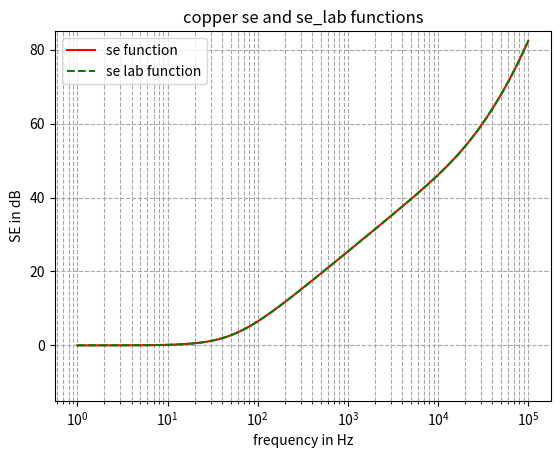
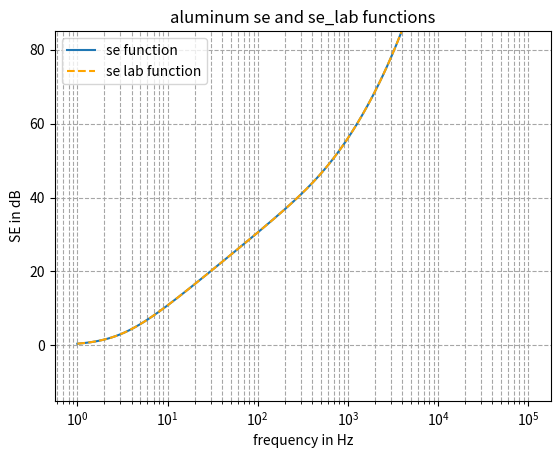

The script that saved these images, in order:
# -*- coding: utf-8 -*-
"""
Created on Fri Aug 14 10:48:55 2026

@author: stimp
"""

import numpy as np
from matplotlib import pyplot as plt

def se(mu_r,sigma,a,b,big_delta,f):
     mu_0=4*np.pi*1e-7
     big_delta=b-a
     omega=2*np.pi*f
     delta=np.sqrt(2/(omega*mu_0*mu_r*sigma))
     gamma=(1+1j)/delta
     q=1/(3*b**3*gamma**2*mu_r)
     p=3*b-big_delta
     k=a*b*gamma**2-1
     l=a**2*b**2*gamma**2+b**2-a*big_delta
     o=gamma*big_delta
     se=np.abs(q*(2*big_delta*mu_r**2+mu_r*(a*b*p*gamma**2-big_delta)+big_delta*k)*np.cosh(o)
                 +q/gamma*(gamma**2*l+p*big_delta*mu_r*gamma**2+2*k*mu_r**2+mu_r+1)*np.sinh(o))
     return se

def se_lab(mu_r,sigma,a,b,big_delta,f):
    mu_0=4*np.pi*1e-7
    big_delta=b-a
    omega=2*np.pi*f
    delta=np.sqrt(2/(omega*mu_0*mu_r*sigma))
    gamma=(1+1j)/delta
    q=1/(3*b**3*gamma**2*mu_r)
    p=3*b-big_delta
    k=a*b*gamma**2-1
    l=a**2*b**2*gamma**2+b**2-a*big_delta
    o=gamma*big_delta
    se=np.abs(q*(2*big_delta*mu_r**2+mu_r*(a*b*p*gamma**2-big_delta)+big_delta*k)*np.cosh(o)
                 +q/gamma*(gamma**2*l+p*big_delta*mu_r*gamma**2+2*k*mu_r**2+mu_r+1)*np.sinh(o))
    return se

#function se for copper 
r_0=0.3
cu_big_delta=0.002
cu_a=r_0-cu_big_delta/2
cu_b=r_0+cu_big_delta/2
se_cu=se(1.09,1.18e7,cu_a,cu_b,cu_big_delta,60)
print("SE for Cu=", se_cu)

#function se for aluminum
h=0.4256
phi=1.2043
al_a=np.cbrt(3/4*(phi/2-0.0053)**2*(h-2*0.0053))
al_b=np.cbrt(3*phi**2*h/16)
al_big_delta=al_b-al_a
se_al=se(1,3.8e7,al_a,al_b,al_big_delta,30)
print("SE for Al=", se_al, "\n")

#function se_lab for copper
r_0=0.3
big_delta=0.002
se_cop=se_lab(1.09,1.18e7,cu_a,cu_b,cu_big_delta,60)
print("SE for Cu", se_cop)

#function se_lab for aluminum 
se_alu=se_lab(1,3.8e7,al_a,al_b,al_big_delta,30)
big_delta=al_b-al_a
print("SE for Al=", se_alu, "\n")
#print("a=", a, "b=", b, "big delta=", se_alu_big_delta, "\n")




# graphing copper (se_lab and se) vs f                                                            
f=np.logspace(0, 5, 500)
omega=2*np.pi*f
se_cu=se(1.09,1.18e7,cu_a,cu_b,cu_big_delta,f)
se_cop=se_lab(1.09,1.18e7,cu_a,cu_b,cu_big_delta,f)
se_cu_db=20*np.log10(se_cu)  
se_cop_db= 20*np.log10(se_cop)  

fig=plt.figure()
ax=fig.add_subplot()
ax.plot(f,se_cu_db,label="se function", color="red")
ax.plot(f,se_cop_db,linestyle="--",label="se lab function", color="green")
ax.set_xscale('log')
ax.set_xlabel("frequency in Hz")
ax.set_ylabel("SE in dB")
ax.set_ylim(-15, 85)
ax.grid(True, which="both", ls="--", color='0.65')
ax.set_title("copper se and se_lab functions")
ax.legend()
plt.show()


#graphing aluminum (se_lab and se) vs f
f=np.logspace(0, 5, 500)
omega=2*np.pi*f
se_al=se(1,3.8e7,al_a,al_b,al_big_delta,f)
se_alu=se_lab(1,3.8e7,al_a,al_b,al_big_delta,f)
se_al_db=20*np.log10(se_al)  
se_alu_db= 20*np.log10(se_alu)  

fig=plt.figure()
ax=fig.add_subplot()
ax.plot(f,se_al_db,label="se function")
ax.plot(f,se_alu_db, linestyle="--",label="se lab function", color="orange")
ax.set_xscale('log')
ax.set_xlabel("frequency in Hz")
ax.set_ylabel("SE in dB")
ax.set_ylim(-15, 85)
ax.grid(True, which="both", ls="--", color='0.65')
ax.set_title("aluminum se and se_lab functions")
ax.legend()
plt.show()

#finding exact 
target_y=20 
found_x=np.interp(target_y, se_al_db, f)
print(f"for Al, when y reaches {target_y}, x is {found_x}")
